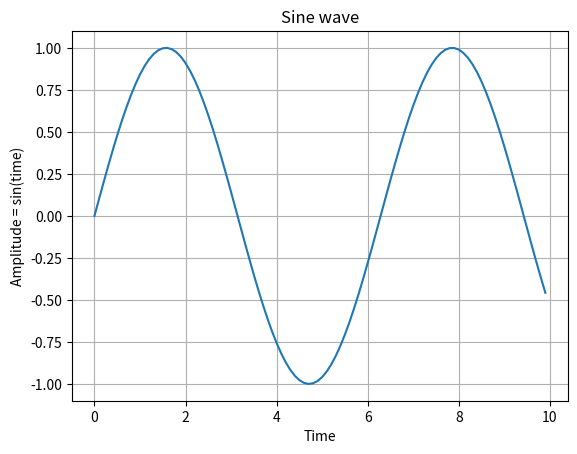

Reproduce this figure in Python.
# make a sinusoidal pulse in dc

import numpy as np

import matplotlib.pyplot as plot



time = np.arange(0, 10, 0.1);



amplitude = np.sin(time)


plot.plot(time, amplitude)



plot.title('Sine wave')



plot.xlabel('Time')

# Give y axis label for the sine wave plot

plot.ylabel('Amplitude = sin(time)')

plot.grid(True, which='both')